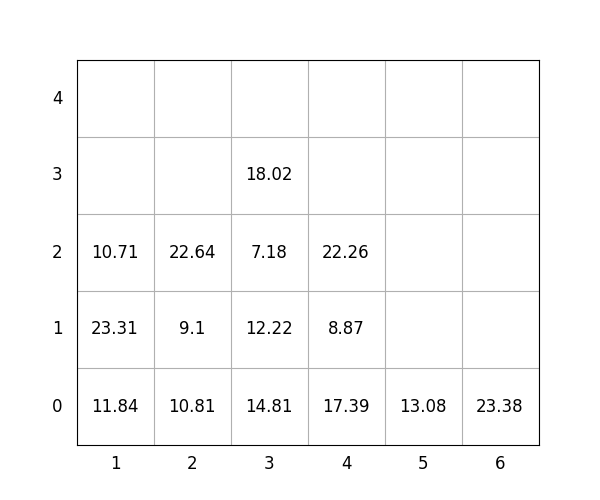

Data behind this chart, as committed beside it:
idx, loc_x, loc_y, loc_z, weight, group, score, seq, reloc, size(ft)
1, 3, 0, 0, 14.81, 2, 214.8, 0, 0, 20
2, 4, 0, 0, 17.39, 1, 117.4, 0, 0, 20
3, 1, 0, 0, 11.84, 1, 111.8, 0, 1, 20
4, 4, 0, 1, 8.87, 3, 308.9, 0, 0, 20
5, 5, 0, 0, 13.08, 1, 113.1, 0, 0, 20
6, 4, 0, 2, 22.26, 3, 322.3, 1, 0, 20
7, 3, 0, 1, 12.22, 3, 312.2, 2, 1.0, 20
8, 3, 0, 2, 7.18, 3, 307.2, 3, 1.0, 20
9, 3, 0, 3, 18.02, 3, 318, 4, 1.0, 20
10, 1, 0, 1, 23.31, 0, 23.31, 5, 1.0, 20
11, 1, 0, 2, 10.71, 3, 310.7, 6, 1.0, 20
12, 2, 0, 0, 10.81, 0, 10.81, 7, 1.0, 20
13, 2, 0, 1, 9.1, 2, 209.1, 8, 1.0, 20
14, 6, 0, 0, 23.38, 3, 323.4, 9, 0, 20
15, 2, 0, 2, 22.64, 2, 222.6, 10, 1.0, 20
